Photos from the image-classification dataset "dataset" in the GitHub repository MogusaShirose/mlai_project_final. Its 2 classes are: apple, strawberry.

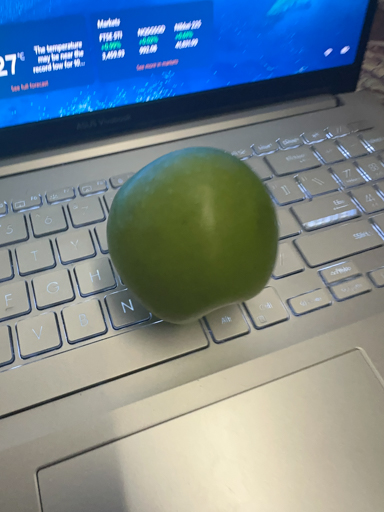
Label: apple

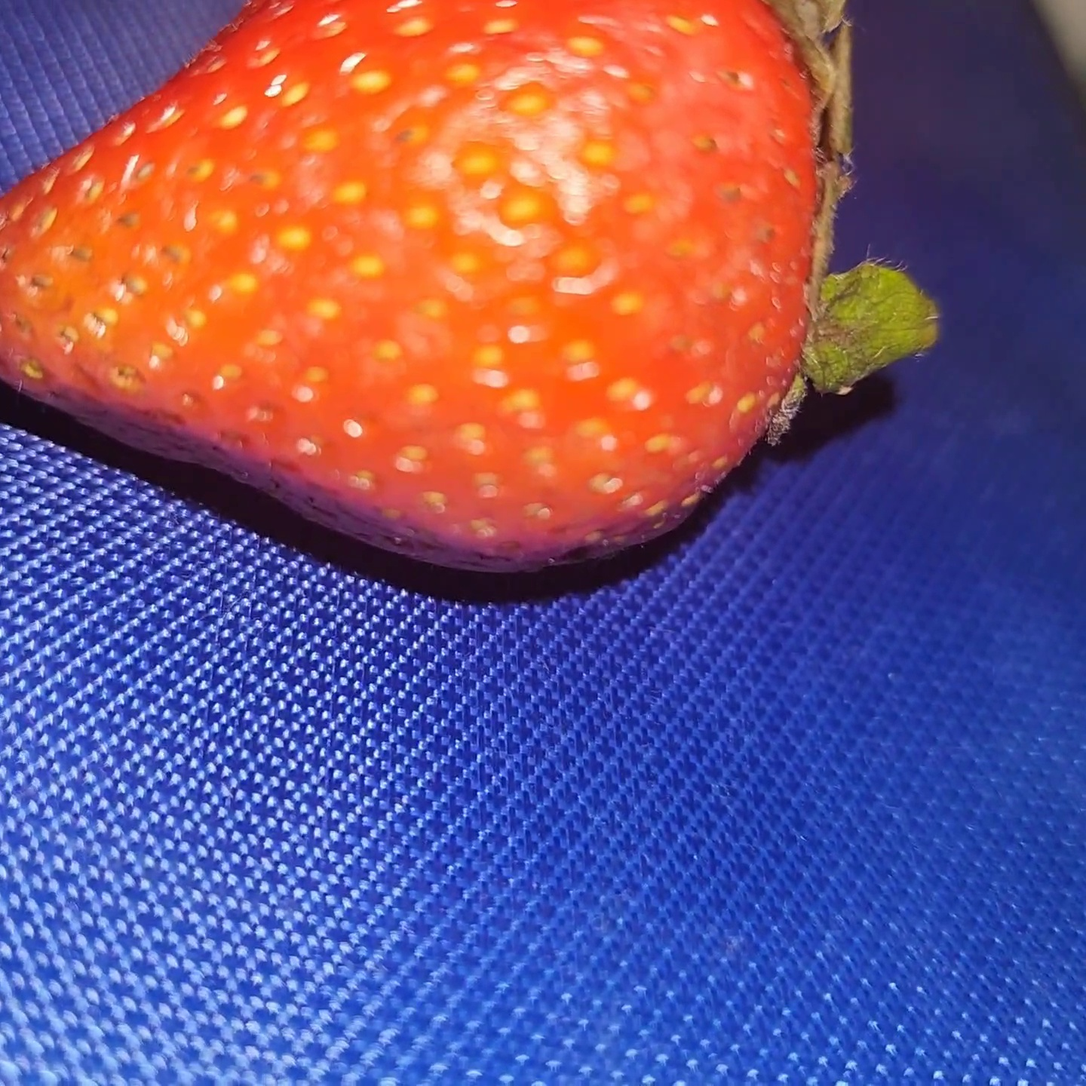
Label: strawberry

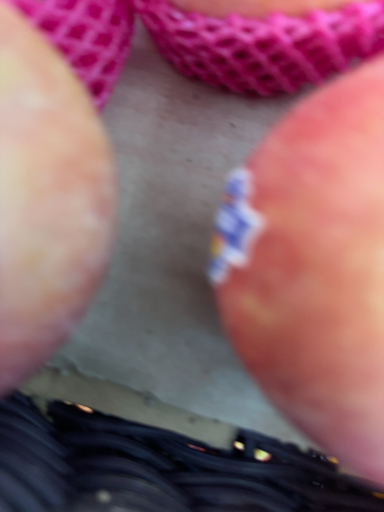
Label: apple

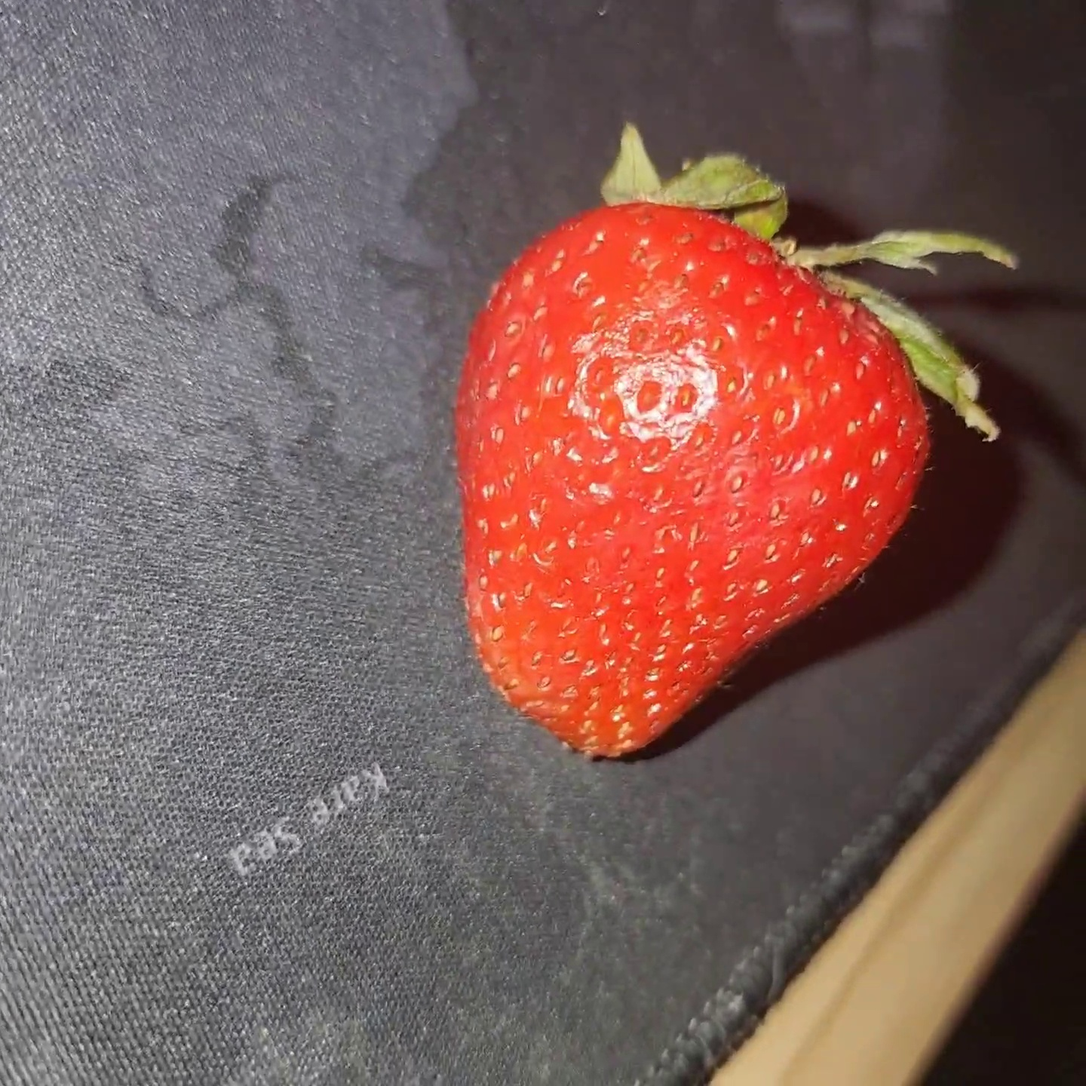
Label: strawberry

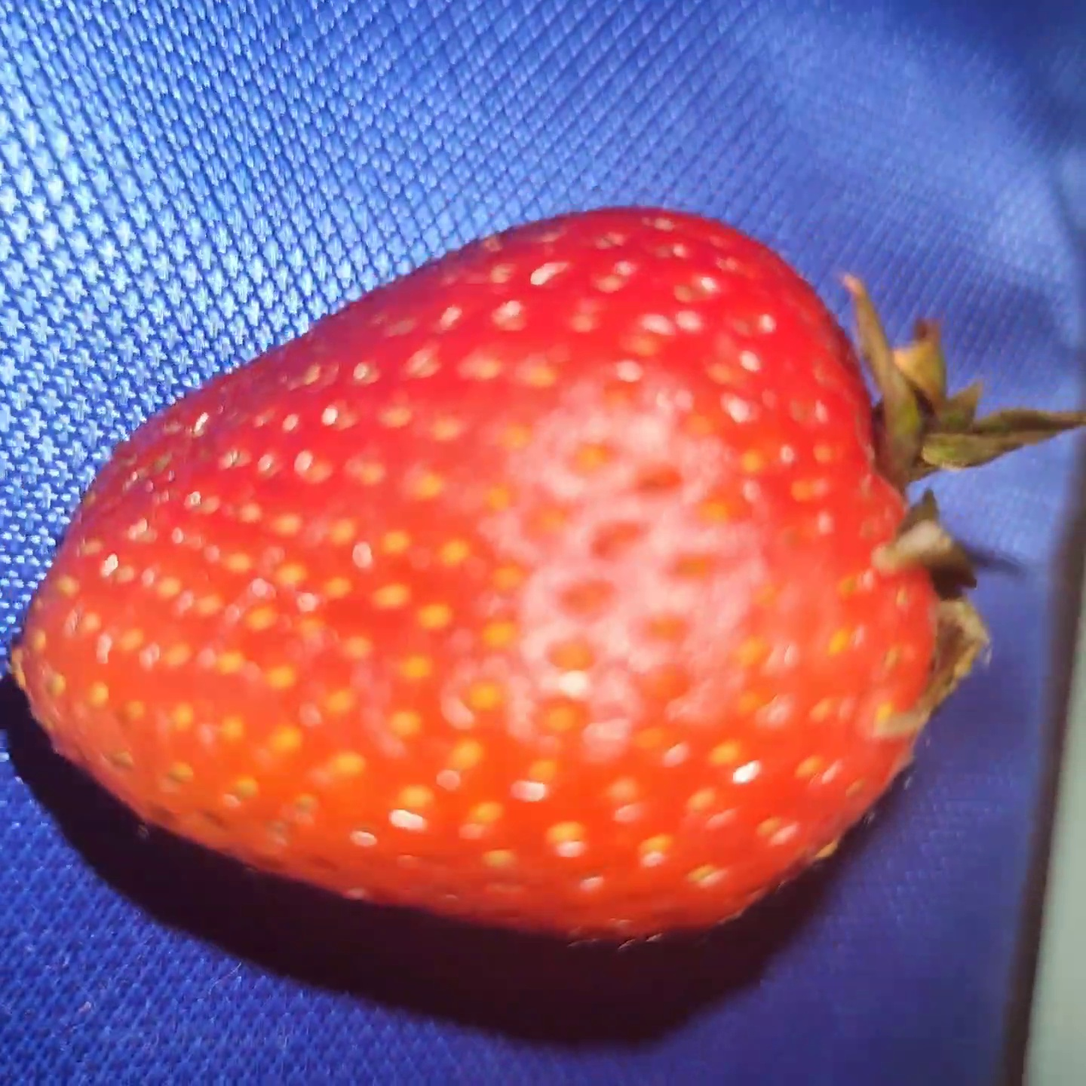
Label: strawberry

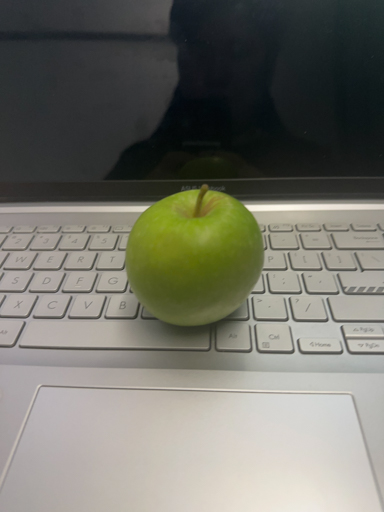
Label: apple
